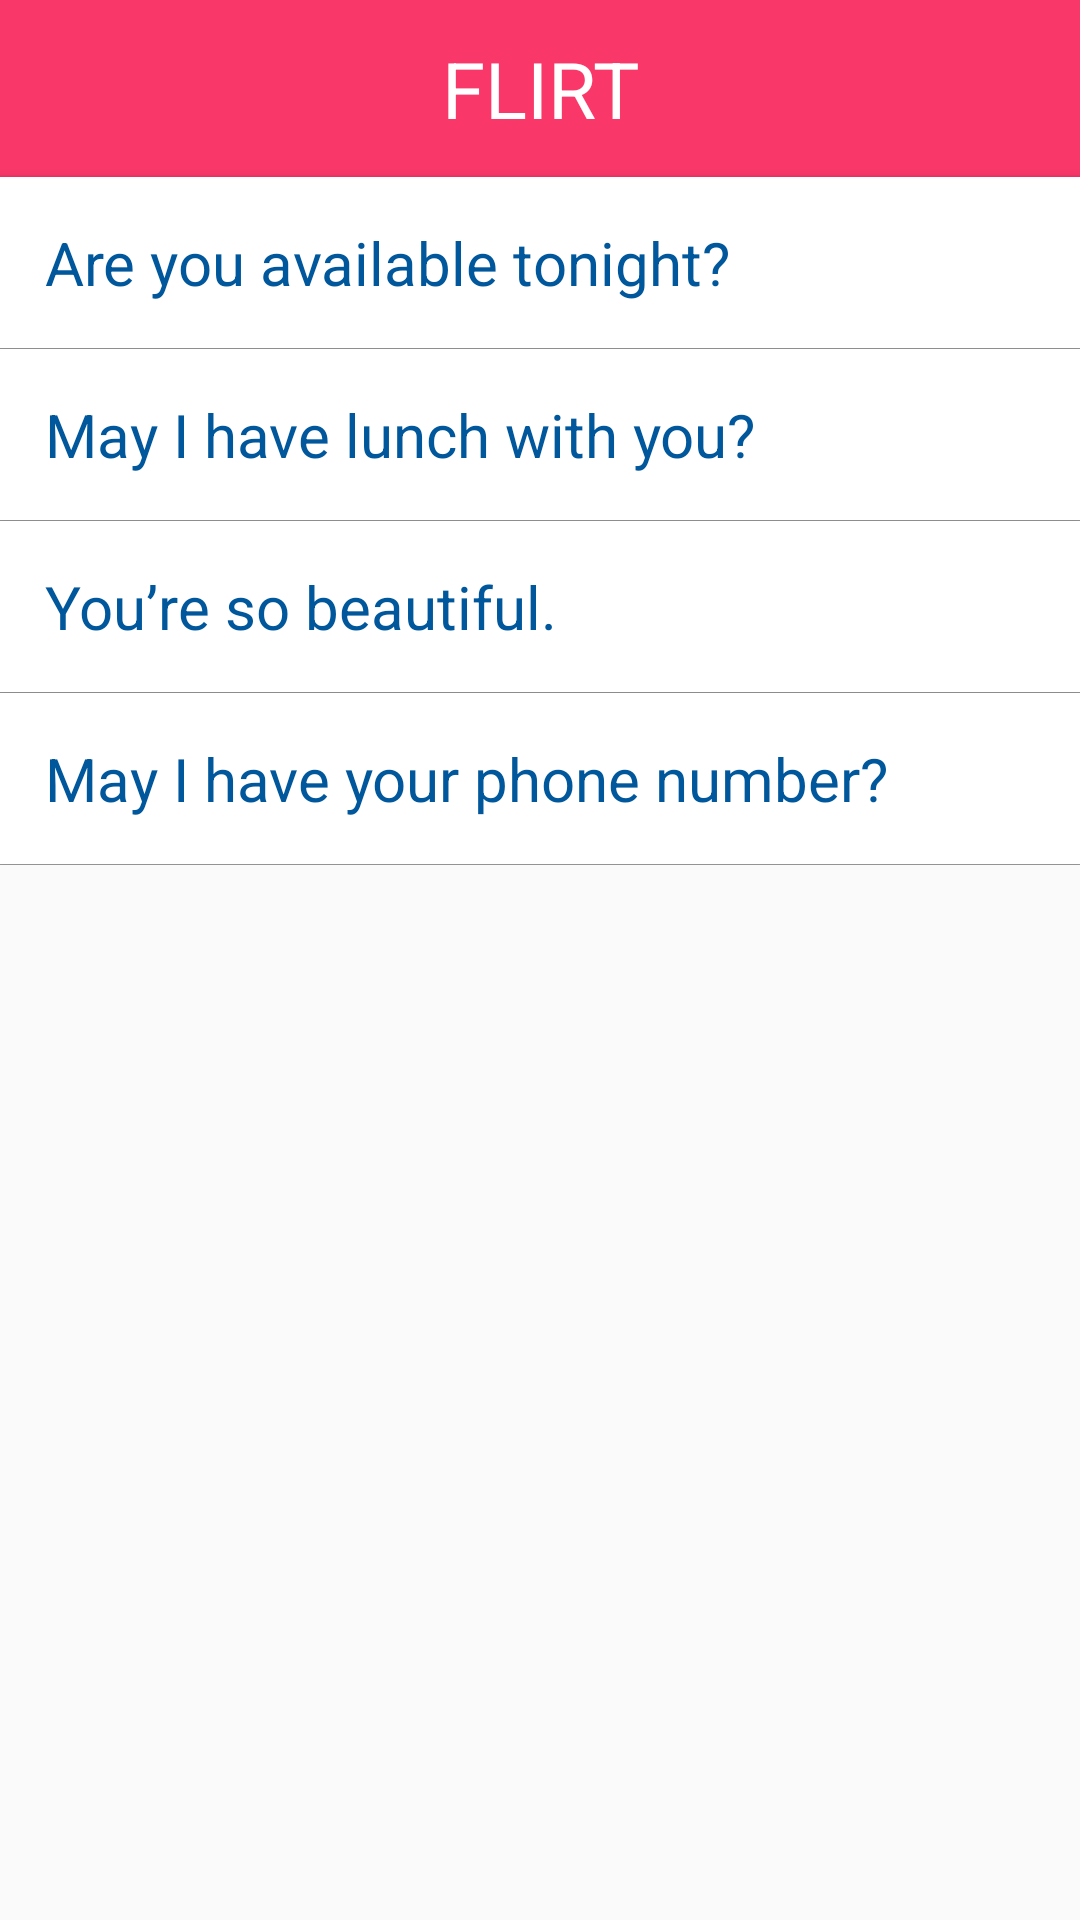

Android layout source for this screen:
<!-- AndroidManifest.xml: application theme Theme.AppCompat.Light.NoActionBar -->
<!-- res/layout/activity_flirt.xml -->
<ScrollView
    xmlns:android="http://schemas.android.com/apk/res/android"
    xmlns:tools="http://schemas.android.com/tools"
    android:layout_width="match_parent"
    android:layout_height="match_parent"
    tools:context=".GreetingsActivity">

    <LinearLayout
        android:layout_width="match_parent"
        android:layout_height="match_parent"
        android:background="#BBDEFB"
        android:orientation="vertical">


        <TextView
            style="@style/title"
            android:text="Flirt"
             />

        <Button
            style="@style/HeaderFont"
            android:onClick="AvailableTonight"
            android:text="Are you available tonight?" />

        <View
            style="@style/Line" />


        <Button
            style="@style/HeaderFont"
            android:onClick="HaveLunch"
            android:text="May I have lunch with you?" />

        <View
            style="@style/Line" />

        <Button
            style="@style/HeaderFont"
            android:onClick="Beautiful"
            android:text="You’re so beautiful." />

        <View
            style="@style/Line" />

        <Button
            style="@style/HeaderFont"
            android:onClick="PhoneNumber"
            android:text="May I have your phone number?" />

        <View
            style="@style/Line" />

    </LinearLayout>
</ScrollView>
<!-- resources referenced by this layout -->
<resources>
  <style name="HeaderFont" parent="@android:style/TextAppearance.Medium">
  
          <item name="android:layout_width">match_parent</item>
          <item name="android:layout_height">wrap_content</item>
          <item name="android:background">#FFFFFF</item>
          <item name="android:textSize">20sp</item>
          <item name="android:textAppearance">?android:attr/textAppearanceLarge</item>
          <item name="android:inputType">textCapCharacters</item>
          <item name="android:textColor">#01579B</item>
          <item name="android:padding">15dp</item>
          <item name="android:gravity">left|center_vertical</item>
  
  
      </style>
  <style name="Line">
          <item name="android:layout_width">match_parent</item>
          <item name="android:layout_height">0.3sp</item>
          <item name="android:background">@android:color/darker_gray</item>
      </style>
  <style name="title">
          <item name="android:layout_width">match_parent</item>
          <item name="android:layout_height">wrap_content</item>
          <item name="android:background">#f93769</item>
          <item name="android:gravity">center_horizontal</item>
          <item name="android:padding">12dp</item>
          <item name="android:textAppearance">?android:attr/textAppearanceLarge</item>
          <item name="android:textAllCaps">true</item>
          <item name="android:textColor">#FFFFFF</item>
          <item name="android:textSize">26sp</item>
      </style>
</resources>
